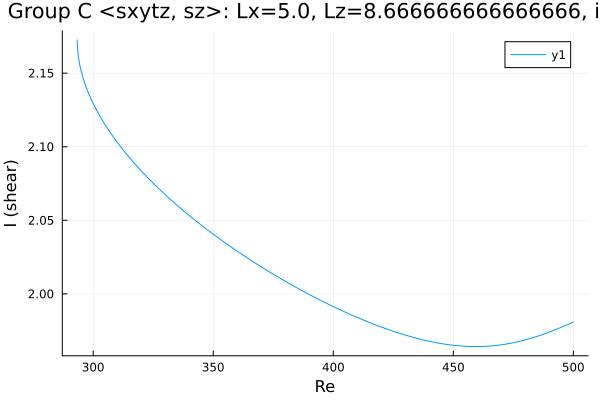

The file beside this chart, header and first rows:
Re, shear
293.3, 2.172
293.3, 2.172
293.3, 2.172
293.3, 2.172
293.3, 2.172
293.3, 2.172
293.3, 2.172
293.3, 2.17
293.4, 2.169
293.9, 2.16
294.6, 2.154
296, 2.145
297.2, 2.14
298.1, 2.136
298.7, 2.134
299.1, 2.132
299.4, 2.131
299.6, 2.131
299.8, 2.13
299.9, 2.13
299.9, 2.13
300, 2.129
300, 2.129
300, 2.129
300.0, 2.129
300.0, 2.129
300, 2.129
300, 2.129
300, 2.129
300.1, 2.129
300.1, 2.129
300.2, 2.129
300.4, 2.128
300.6, 2.127
300.9, 2.127
301.3, 2.125
301.9, 2.123
302.8, 2.121
304, 2.117
305.4, 2.114
306.8, 2.11
308.3, 2.107
309.7, 2.104
311.1, 2.101
312.5, 2.098
313.9, 2.095
315.3, 2.092
316.7, 2.089
318.2, 2.087
319.6, 2.084
321, 2.082
322.4, 2.079
323.8, 2.077
325.2, 2.075
326.6, 2.073
328.1, 2.07
329.5, 2.068
330.9, 2.066
332.3, 2.064
333.7, 2.062
... 120 more rows
